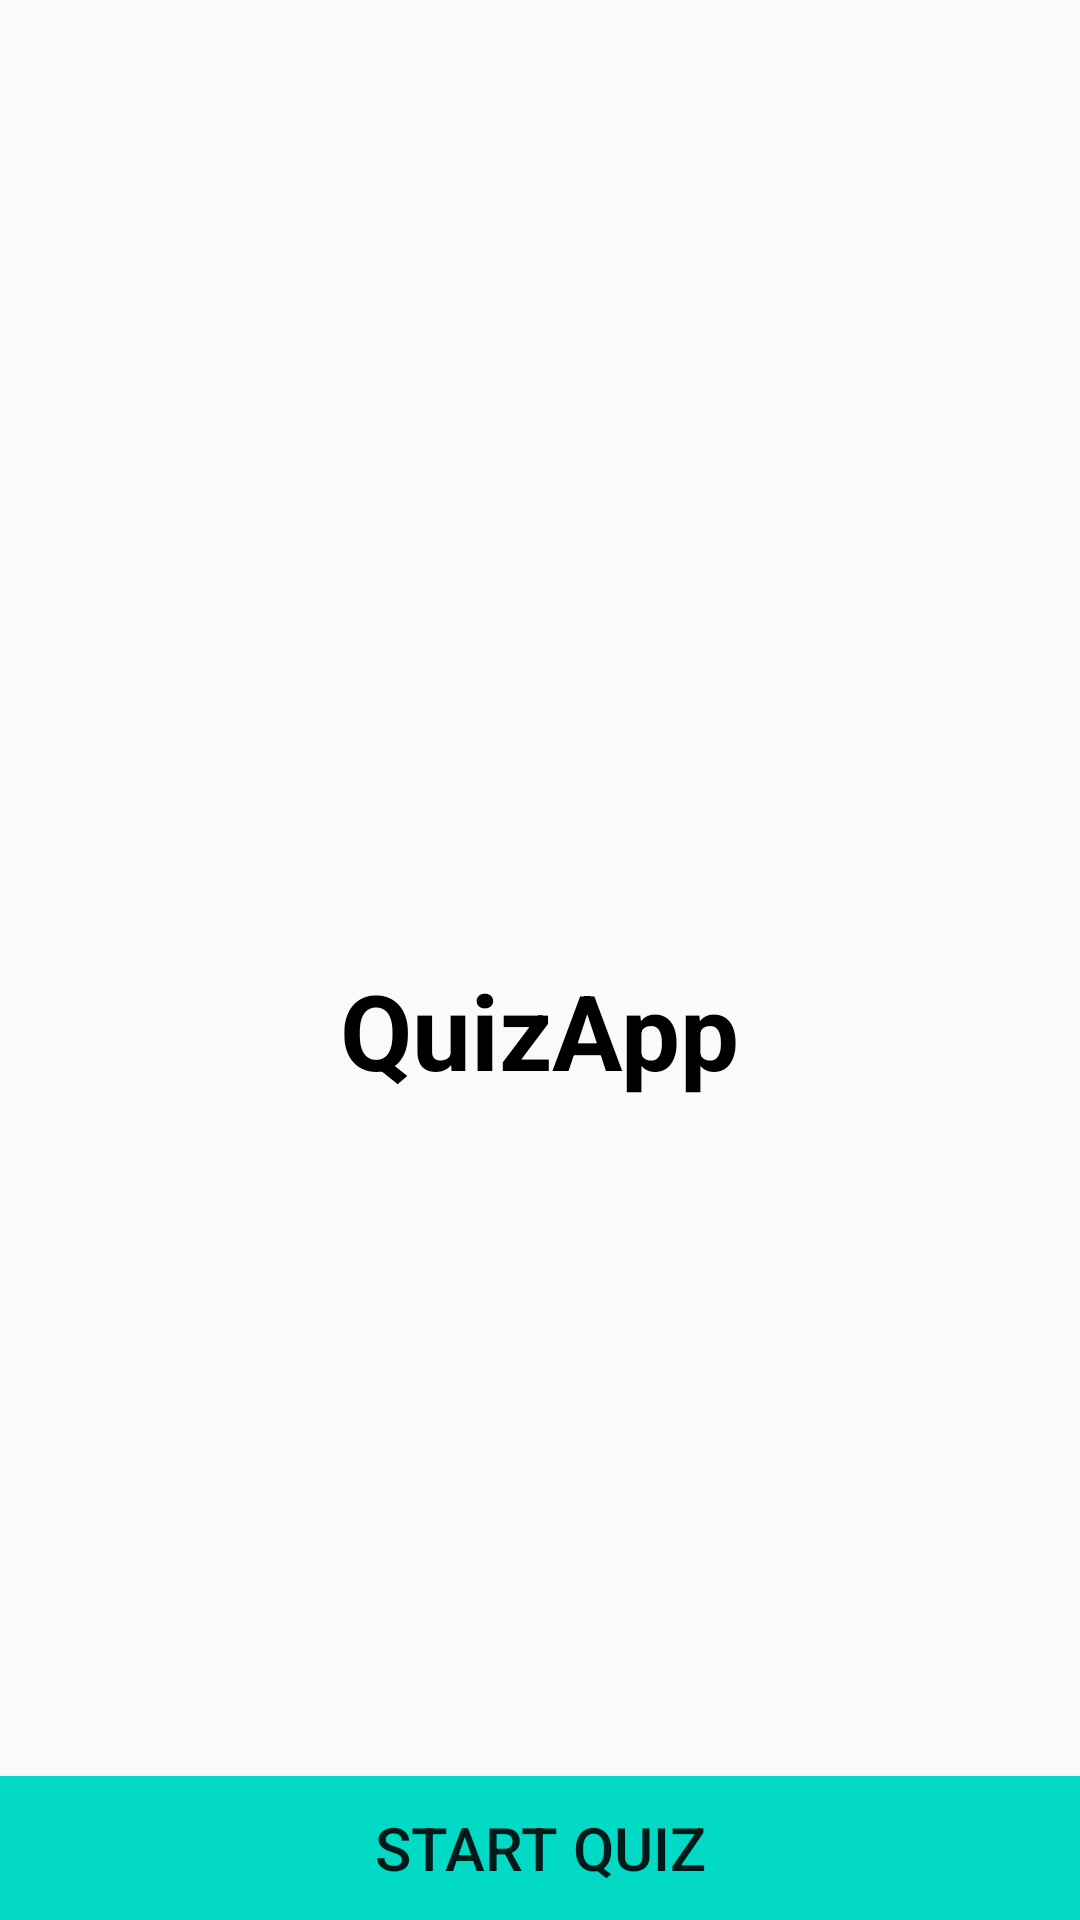

Write the Android layout XML for this screen, with the resource values it uses.
<!-- AndroidManifest.xml: activity theme Theme.AppCompat.Light.NoActionBar -->
<!-- res/layout/activity_welcome.xml -->
<?xml version="1.0" encoding="utf-8"?>
<RelativeLayout xmlns:android="http://schemas.android.com/apk/res/android"
    xmlns:app="http://schemas.android.com/apk/res-auto"
    xmlns:tools="http://schemas.android.com/tools"
    android:layout_width="match_parent"
    android:layout_height="match_parent"
    tools:context=".WelcomeActivity">

    <ImageView
        android:id="@+id/appIcon"
        android:layout_width="wrap_content"
        android:layout_height="wrap_content"
        android:layout_centerHorizontal="true"
        android:layout_centerVertical="true"
        android:src="@drawable/asking"/>

    <TextView
        android:layout_width="wrap_content"
        android:layout_height="wrap_content"
        android:layout_below="@id/appIcon"
        android:layout_centerHorizontal="true"
        android:layout_centerVertical="true"
        android:text="@string/app_name"
        android:textColor="@color/black"
        android:textSize="35sp"
        android:textStyle="bold"/>

    <Button
        android:id="@+id/start_quiz_button"
        style="?android:attr/borderlessButtonStyle"
        android:layout_width="match_parent"
        android:layout_height="wrap_content"
        android:layout_alignParentBottom="true"
        android:background="@color/colorAccent"
        android:text="@string/start_quiz_text"
        android:textSize="20sp"/>

</RelativeLayout>
<!-- resources referenced by this layout -->
<resources>
  <string name="app_name">QuizApp</string>
  <string name="start_quiz_text">START QUIZ</string>
  <!-- not gathered from this repository: default colours our renderer supplied (Android Studio template values) -->
  <color name="black">#FF000000</color>
  <color name="colorAccent">#FF03DAC5</color>
</resources>
